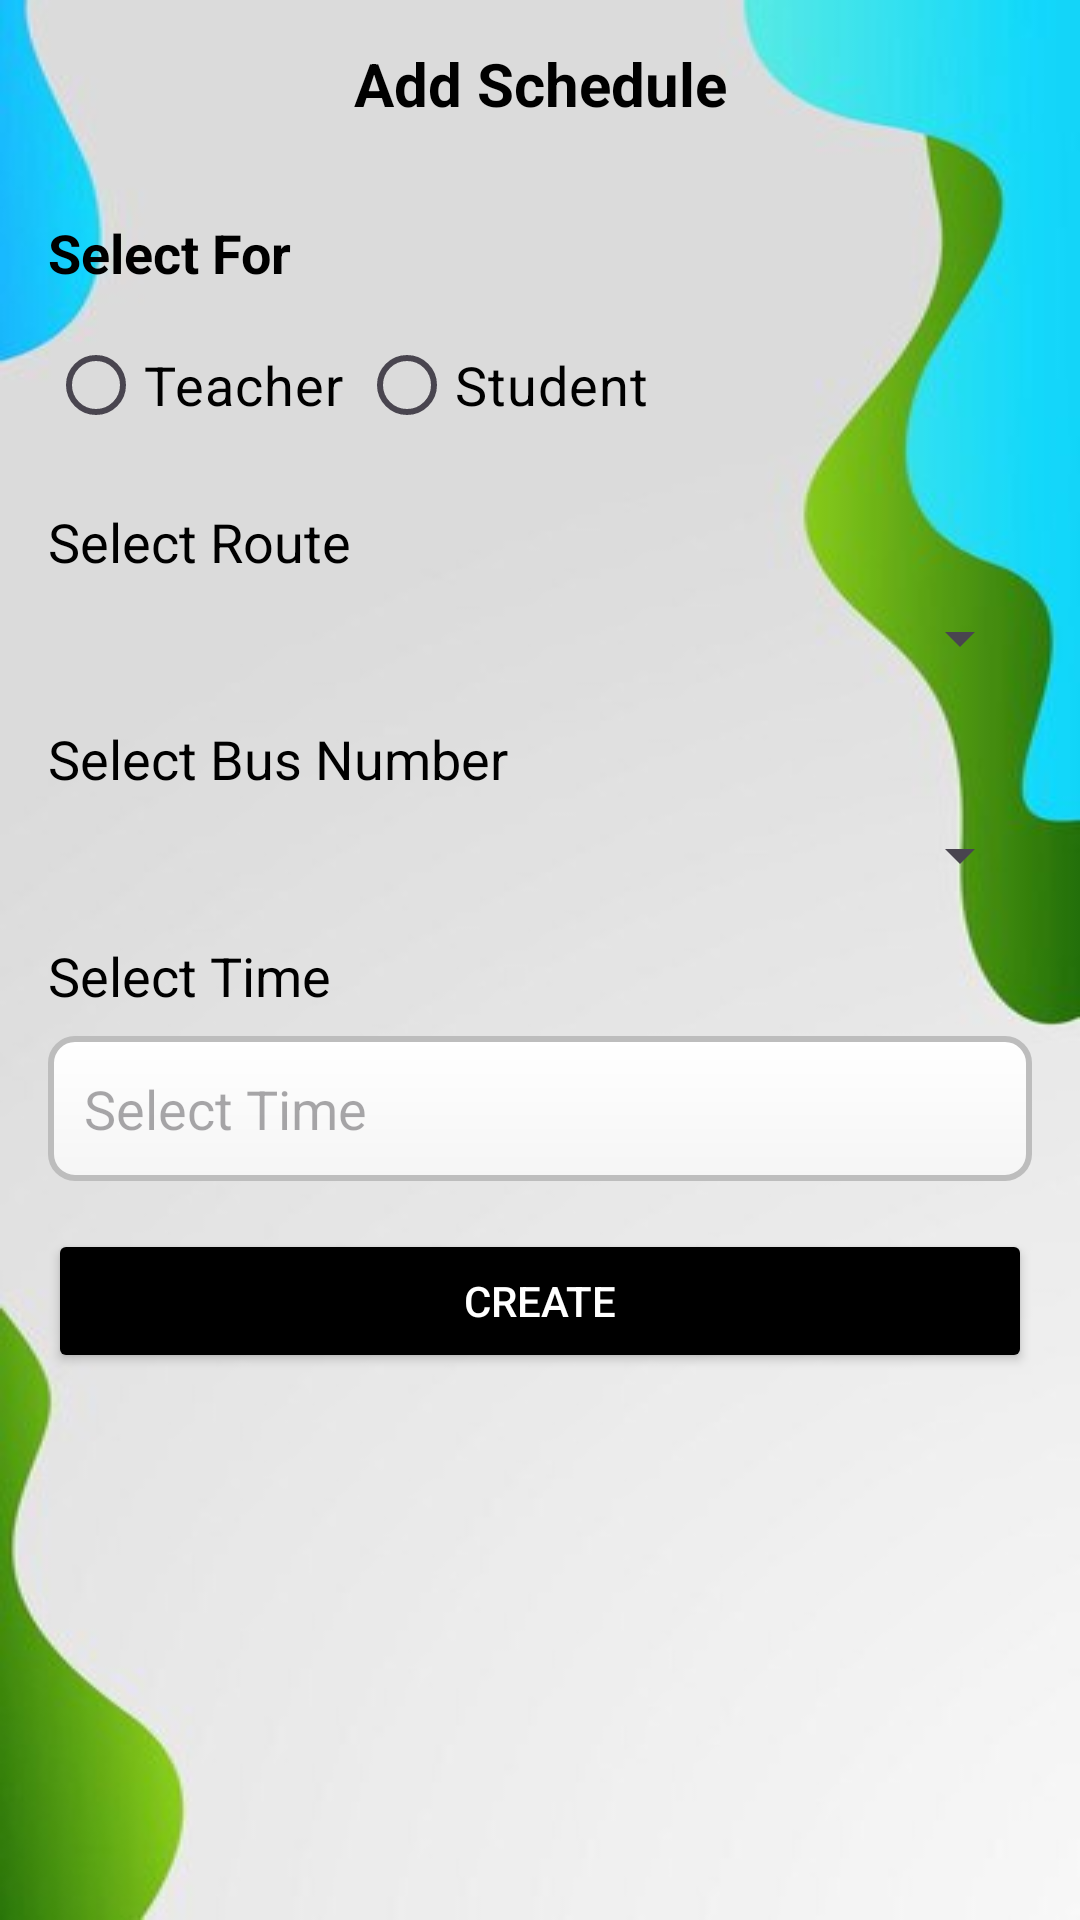

Layout XML and referenced resources for this Android screen:
<!-- AndroidManifest.xml: application theme Theme.UniGo -->
<!-- res/layout/activity_add_schedule.xml -->
<?xml version="1.0" encoding="utf-8"?>
<androidx.drawerlayout.widget.DrawerLayout
    xmlns:android="http://schemas.android.com/apk/res/android"
    android:background="@drawable/img_4"
    android:layout_width="match_parent"
    android:layout_height="match_parent">

    
    <LinearLayout
        android:layout_width="match_parent"
        android:layout_height="match_parent"
        android:orientation="vertical"
        >

        
        <androidx.appcompat.widget.Toolbar
            android:id="@+id/toolbar"
            android:layout_width="match_parent"
            android:layout_height="wrap_content"
            android:theme="@style/Theme.AppCompat.Light.DarkActionBar">

            <ImageButton
                android:id="@+id/back_button"
                android:layout_width="wrap_content"
                android:layout_height="wrap_content"
                android:src="@drawable/ic_arrow_back"
                android:background="@null"
                android:contentDescription="Back"
                android:layout_gravity="start" />

            <TextView
                android:layout_width="wrap_content"
                android:layout_height="wrap_content"
                android:text="Add Schedule"
                android:textColor="@color/black"
                android:textSize="20sp"
                android:textStyle="bold"
                android:layout_gravity="center" />
        </androidx.appcompat.widget.Toolbar>

        
        <ScrollView
            android:layout_width="match_parent"
            android:layout_height="match_parent">

            <LinearLayout
                android:layout_width="match_parent"
                android:layout_height="wrap_content"
                android:orientation="vertical"
                android:padding="16dp">

                
                <TextView
                    android:layout_width="wrap_content"
                    android:layout_height="wrap_content"
                    android:text="Select For"
                    android:textColor="@android:color/black"
                    android:textStyle="bold"
                    android:textSize="18sp"
                    android:layout_marginBottom="8dp" />

                
                <RadioGroup
                    android:id="@+id/radioGroupFor"
                    android:layout_width="match_parent"
                    android:layout_height="wrap_content"
                    android:orientation="horizontal">

                    <RadioButton
                        android:id="@+id/radioTeacher"
                        android:layout_width="wrap_content"
                        android:layout_height="wrap_content"
                        android:text="Teacher"
                        android:textSize="18sp"
                        android:layout_marginEnd="5dp"
                        android:textColor="@android:color/black" />

                    <RadioButton
                        android:id="@+id/radioStudent"
                        android:layout_width="wrap_content"
                        android:layout_height="wrap_content"
                        android:text="Student"
                        android:textSize="18sp"
                        android:textColor="@android:color/black" />
                </RadioGroup>

                
                <TextView
                    android:layout_width="wrap_content"
                    android:layout_height="wrap_content"
                    android:text="Select Route"
                    android:textSize="18sp"
                    android:textColor="@android:color/black"
                    android:layout_marginTop="16dp" />

                <Spinner
                    android:id="@+id/spinnerRoutes"
                    android:layout_width="match_parent"
                    android:layout_height="wrap_content"
                    android:layout_marginTop="8dp" />

                
                <TextView
                    android:layout_width="wrap_content"
                    android:layout_height="wrap_content"
                    android:text="Select Bus Number"
                    android:textSize="18sp"
                    android:textColor="@android:color/black"
                    android:layout_marginTop="16dp" />

                <Spinner
                    android:id="@+id/spinnerBusNumbers"
                    android:layout_width="match_parent"
                    android:layout_height="wrap_content"
                    android:layout_marginTop="8dp" />

                
                <TextView
                    android:layout_width="wrap_content"
                    android:layout_height="wrap_content"
                    android:text="Select Time"
                    android:textSize="18sp"
                    android:textColor="@android:color/black"
                    android:layout_marginTop="16dp" />

                <EditText
                    android:id="@+id/editTextTime"
                    android:layout_width="match_parent"
                    android:layout_height="wrap_content"
                    android:hint="Select Time"
                    android:layout_marginTop="8dp"
                    android:focusable="false"
                    android:clickable="true"
                    android:background="@drawable/custom_edittext"
                    android:padding="12dp" />

                
                <Button
                    android:id="@+id/btnCreate"
                    android:layout_width="match_parent"
                    android:layout_height="wrap_content"
                    android:layout_marginTop="16dp"
                    android:backgroundTint="@color/black"
                    android:text="Create"
                    android:textColor="@android:color/white" />

                <ProgressBar
                    android:layout_width="wrap_content"
                    android:layout_height="wrap_content"
                    android:id="@+id/progressBar_addSchedule"
                    android:layout_gravity="center"
                    android:visibility="gone"/>
            </LinearLayout>
        </ScrollView>
    </LinearLayout>
</androidx.drawerlayout.widget.DrawerLayout>
<!-- resources referenced by this layout -->
<resources>
  <color name="black">#FF000000</color>
  <!-- drawable custom_edittext (drawable) -->
  <?xml version="1.0" encoding="utf-8"?>
  <shape xmlns:android="http://schemas.android.com/apk/res/android"
      android:shape="rectangle">
  
      
      <corners android:radius="8dp" />
  
      
      <gradient
          android:startColor="#F5F5F5"
          android:endColor="#FFFFFF"
          android:angle="90" />
  
      
      <padding
          android:left="10dp"
          android:top="10dp"
          android:right="10dp"
          android:bottom="10dp" />
  
      
      <stroke
          android:width="2dp"
          android:color="#BDBDBD" />
  </shape>
  <!-- drawable img_4: png bitmap (drawable, 97638 bytes) -->
  <style name="Theme.UniGo" parent="Base.Theme.UniGo" />
  <style name="Base.Theme.UniGo" parent="Theme.Material3.DayNight.NoActionBar">
          
          
      </style>
</resources>
